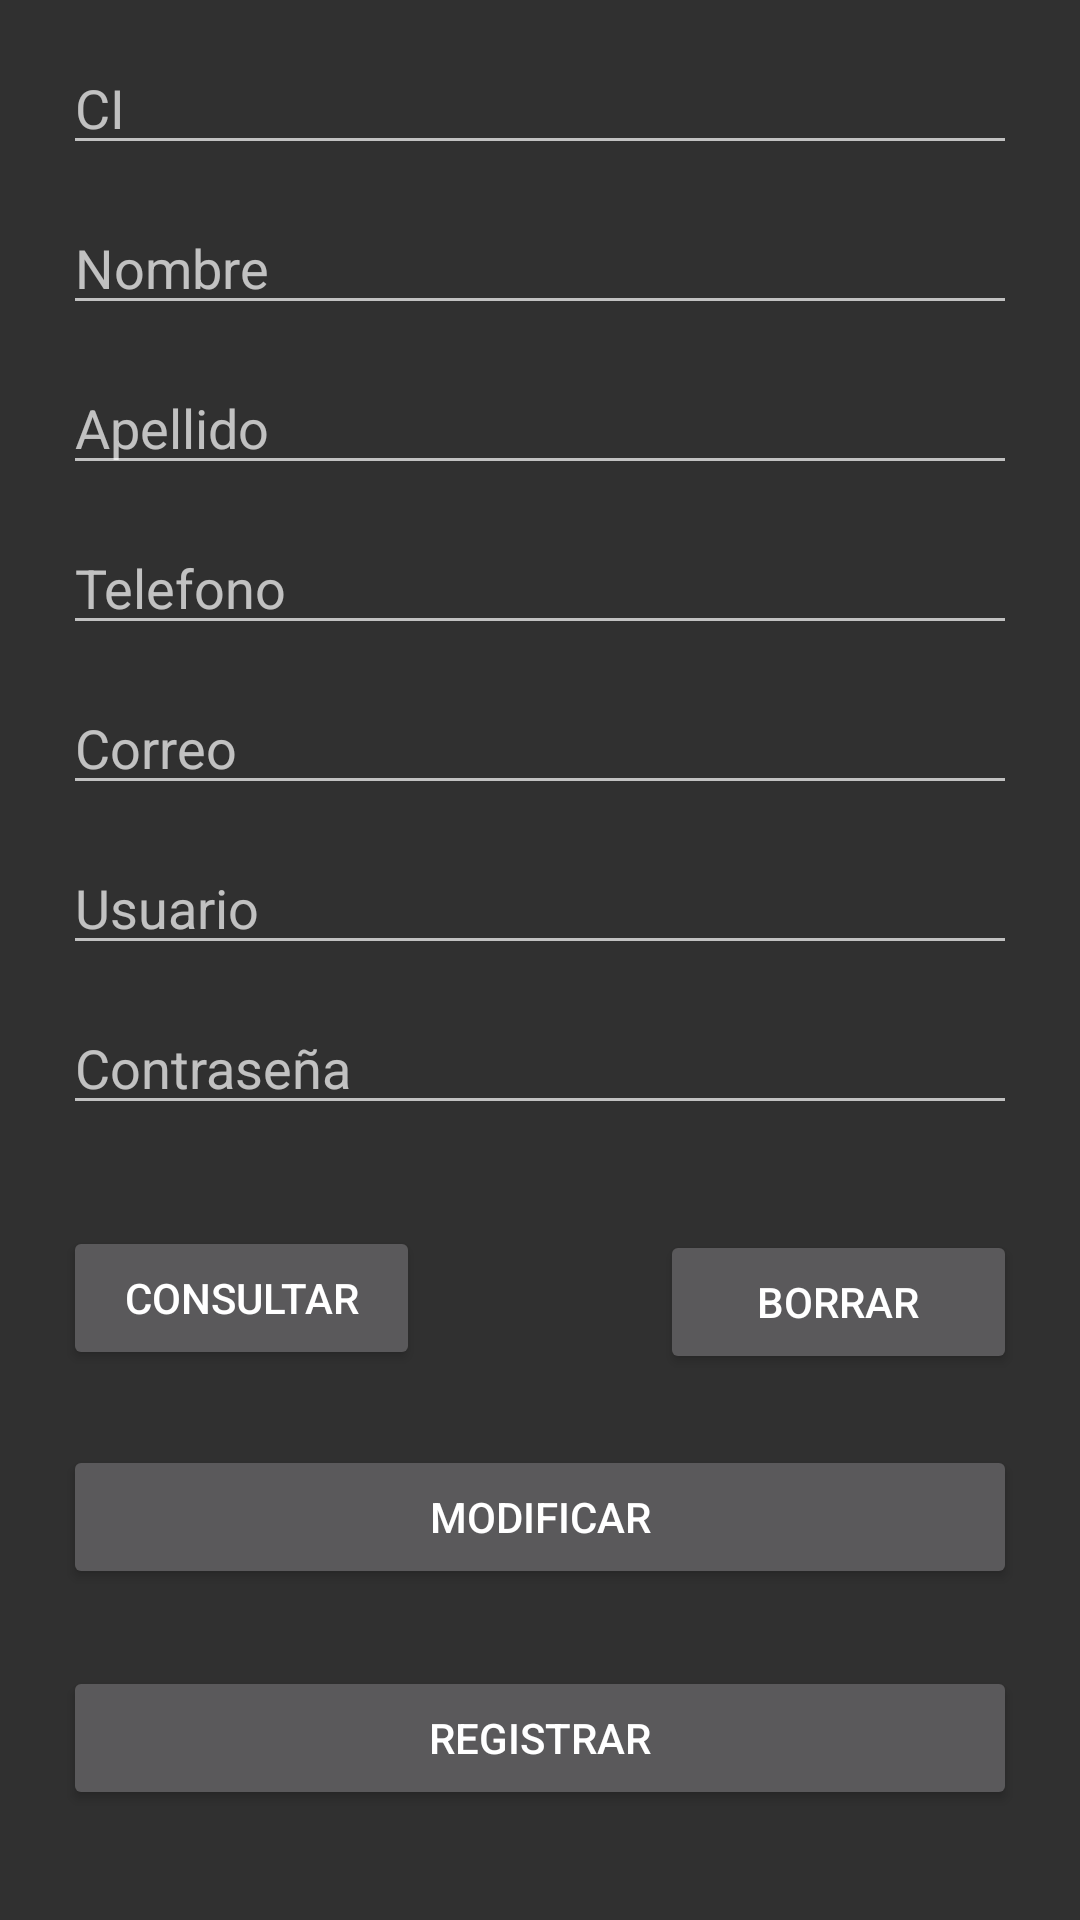

The Android layout XML behind this screen, and the referenced resources:
<!-- AndroidManifest.xml: application theme Theme.AppCompat.NoActionBar -->
<!-- res/layout/activity_administrador_usuario.xml -->
<?xml version="1.0" encoding="utf-8"?>
<androidx.constraintlayout.widget.ConstraintLayout xmlns:android="http://schemas.android.com/apk/res/android"
    xmlns:app="http://schemas.android.com/apk/res-auto"
    xmlns:tools="http://schemas.android.com/tools"
    android:layout_width="match_parent"
    android:layout_height="match_parent"
    tools:context=".AdministradorUsuario">

    <EditText
        android:id="@+id/et_cedula"
        android:layout_width="match_parent"
        android:layout_height="wrap_content"
        android:layout_marginStart="21dp"
        android:layout_marginLeft="21dp"
        android:layout_marginTop="16dp"
        android:layout_marginEnd="21dp"
        android:layout_marginRight="21dp"
        android:layout_marginBottom="6dp"
        android:ems="10"
        android:hint="@string/txt_registrar_cedula"
        android:inputType="number"
        app:layout_constraintBottom_toTopOf="@+id/et_nombre"
        app:layout_constraintEnd_toEndOf="parent"
        app:layout_constraintStart_toStartOf="parent"
        app:layout_constraintTop_toBottomOf="@+id/textView2" />

    <TextView
        android:id="@+id/textView2"
        android:layout_width="wrap_content"
        android:layout_height="wrap_content"
        android:layout_marginStart="158dp"
        android:layout_marginLeft="158dp"
        android:layout_marginTop="33dp"
        android:layout_marginEnd="159dp"
        android:layout_marginRight="159dp"
        android:layout_marginBottom="16dp"
        android:text="@string/vt_usuarios"
        android:textSize="24sp"
        app:layout_constraintBottom_toTopOf="@+id/et_cedula"
        app:layout_constraintEnd_toEndOf="parent"
        app:layout_constraintStart_toStartOf="parent"
        app:layout_constraintTop_toTopOf="parent" />

    <EditText
        android:id="@+id/et_nombre"
        android:layout_width="match_parent"
        android:layout_height="wrap_content"
        android:layout_marginStart="21dp"
        android:layout_marginLeft="21dp"
        android:layout_marginTop="6dp"
        android:layout_marginEnd="21dp"
        android:layout_marginRight="21dp"
        android:layout_marginBottom="6dp"
        android:ems="10"
        android:hint="@string/txt_registrar_nombre"
        android:inputType="textPersonName"
        app:layout_constraintBottom_toTopOf="@+id/et_apellido"
        app:layout_constraintEnd_toEndOf="parent"
        app:layout_constraintStart_toStartOf="parent"
        app:layout_constraintTop_toBottomOf="@+id/et_cedula" />

    <EditText
        android:id="@+id/et_apellido"
        android:layout_width="match_parent"
        android:layout_height="wrap_content"
        android:layout_marginStart="21dp"
        android:layout_marginLeft="21dp"
        android:layout_marginTop="6dp"
        android:layout_marginEnd="21dp"
        android:layout_marginRight="21dp"
        android:layout_marginBottom="6dp"
        android:ems="10"
        android:hint="@string/txt_registrar_apellido"
        android:inputType="textPersonName"
        app:layout_constraintBottom_toTopOf="@+id/et_telefono"
        app:layout_constraintEnd_toEndOf="parent"
        app:layout_constraintStart_toStartOf="parent"
        app:layout_constraintTop_toBottomOf="@+id/et_nombre" />

    <EditText
        android:id="@+id/et_telefono"
        android:layout_width="match_parent"
        android:layout_height="wrap_content"
        android:layout_marginStart="21dp"
        android:layout_marginLeft="21dp"
        android:layout_marginTop="6dp"
        android:layout_marginEnd="21dp"
        android:layout_marginRight="21dp"
        android:layout_marginBottom="6dp"
        android:ems="10"
        android:hint="@string/txt_registrar_telefono"
        android:inputType="textPersonName"
        app:layout_constraintBottom_toTopOf="@+id/et_correo"
        app:layout_constraintEnd_toEndOf="parent"
        app:layout_constraintStart_toStartOf="parent"
        app:layout_constraintTop_toBottomOf="@+id/et_apellido" />

    <EditText
        android:id="@+id/et_correo"
        android:layout_width="match_parent"
        android:layout_height="wrap_content"
        android:layout_marginStart="21dp"
        android:layout_marginLeft="21dp"
        android:layout_marginTop="6dp"
        android:layout_marginEnd="21dp"
        android:layout_marginRight="21dp"
        android:layout_marginBottom="6dp"
        android:ems="10"
        android:hint="@string/txt_registrar_gmail"
        android:inputType="textPersonName"
        app:layout_constraintBottom_toTopOf="@+id/et_usuario"
        app:layout_constraintEnd_toEndOf="parent"
        app:layout_constraintStart_toStartOf="parent"
        app:layout_constraintTop_toBottomOf="@+id/et_telefono" />

    <EditText
        android:id="@+id/et_usuario"
        android:layout_width="match_parent"
        android:layout_height="wrap_content"
        android:layout_marginStart="21dp"
        android:layout_marginLeft="21dp"
        android:layout_marginTop="6dp"
        android:layout_marginEnd="21dp"
        android:layout_marginRight="21dp"
        android:layout_marginBottom="6dp"
        android:ems="10"
        android:hint="@string/txt_registrar_usuario"
        android:inputType="textPersonName"
        app:layout_constraintBottom_toTopOf="@+id/et_contraseña"
        app:layout_constraintEnd_toEndOf="parent"
        app:layout_constraintStart_toStartOf="parent"
        app:layout_constraintTop_toBottomOf="@+id/et_correo" />

    <EditText
        android:id="@+id/et_contraseña"
        android:layout_width="match_parent"
        android:layout_height="wrap_content"
        android:layout_marginStart="21dp"
        android:layout_marginLeft="21dp"
        android:layout_marginTop="6dp"
        android:layout_marginEnd="21dp"
        android:layout_marginRight="21dp"
        android:layout_marginBottom="268dp"
        android:ems="10"
        android:hint="@string/txt_registrar_contraseña"
        android:inputType="textPersonName"
        app:layout_constraintBottom_toBottomOf="parent"
        app:layout_constraintEnd_toEndOf="parent"
        app:layout_constraintStart_toStartOf="parent"
        app:layout_constraintTop_toBottomOf="@+id/et_usuario" />

    <Button
        android:id="@+id/button"
        android:layout_width="match_parent"
        android:layout_height="wrap_content"
        android:layout_marginStart="21dp"
        android:layout_marginLeft="21dp"
        android:layout_marginTop="35dp"
        android:layout_marginEnd="220dp"
        android:layout_marginRight="220dp"
        android:layout_marginBottom="185dp"
        android:onClick="consultar"
        android:text="@string/btn_consultar"
        app:layout_constraintBottom_toBottomOf="parent"
        app:layout_constraintEnd_toEndOf="parent"
        app:layout_constraintStart_toStartOf="parent"
        app:layout_constraintTop_toBottomOf="@+id/et_contraseña" />

    <Button
        android:id="@+id/button2"
        android:layout_width="match_parent"
        android:layout_height="wrap_content"
        android:layout_marginStart="220dp"
        android:layout_marginLeft="220dp"
        android:layout_marginTop="35dp"
        android:layout_marginEnd="21dp"
        android:layout_marginRight="21dp"
        android:layout_marginBottom="182dp"
        android:onClick="borrar"
        android:text="@string/btn_borrar"
        app:layout_constraintBottom_toBottomOf="parent"
        app:layout_constraintEnd_toEndOf="parent"
        app:layout_constraintStart_toEndOf="@+id/button"
        app:layout_constraintTop_toBottomOf="@+id/et_contraseña" />

    <Button
        android:id="@+id/button3"
        android:layout_width="match_parent"
        android:layout_height="wrap_content"
        android:layout_marginStart="21dp"
        android:layout_marginLeft="21dp"
        android:layout_marginTop="26dp"
        android:layout_marginEnd="21dp"
        android:layout_marginRight="21dp"
        android:layout_marginBottom="111dp"
        android:onClick="modificar"
        android:text="@string/btn_modificar"
        app:layout_constraintBottom_toBottomOf="parent"
        app:layout_constraintEnd_toEndOf="parent"
        app:layout_constraintStart_toStartOf="parent"
        app:layout_constraintTop_toBottomOf="@+id/button" />

    <Button
        android:id="@+id/button4"
        android:layout_width="match_parent"
        android:layout_height="wrap_content"
        android:layout_marginStart="21dp"
        android:layout_marginLeft="21dp"
        android:layout_marginTop="26dp"
        android:layout_marginEnd="21dp"
        android:layout_marginRight="21dp"
        android:layout_marginBottom="37dp"
        android:onClick="registrar"
        android:text="@string/btn_registrar"
        app:layout_constraintBottom_toBottomOf="parent"
        app:layout_constraintEnd_toEndOf="parent"
        app:layout_constraintStart_toStartOf="parent"
        app:layout_constraintTop_toBottomOf="@+id/button3" />
</androidx.constraintlayout.widget.ConstraintLayout>
<!-- resources referenced by this layout -->
<resources>
  <string name="btn_borrar">Borrar</string>
  <string name="btn_consultar">Consultar</string>
  <string name="btn_modificar">Modificar</string>
  <string name="btn_registrar">Registrar</string>
  <string name="txt_registrar_apellido">Apellido</string>
  <string name="txt_registrar_cedula">CI</string>
  <string name="txt_registrar_gmail">Correo</string>
  <string name="txt_registrar_nombre">Nombre</string>
  <string name="txt_registrar_telefono">Telefono</string>
  <string name="txt_registrar_usuario">Usuario</string>
  <string name="vt_usuarios">Usuarios</string>
</resources>
